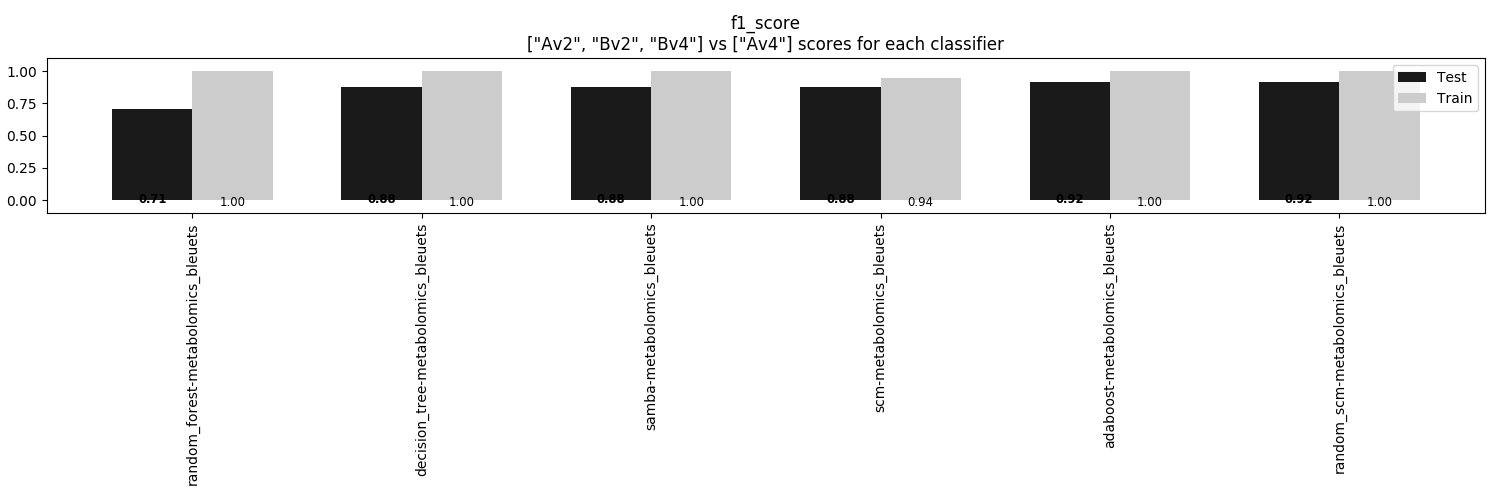

Source data for this figure (header and first rows):
, random_forest-metabolomics_bleuets, decision_tree-metabolomics_bleuets, samba-metabolomics_bleuets, scm-metabolomics_bleuets, adaboost-metabolomics_bleuets, random_scm-metabolomics_bleuets
Train, 1.0, 1.0, 1.0, 0.9444, 1.0, 1.0
Test, 0.7083, 0.875, 0.875, 0.875, 0.9167, 0.9167
